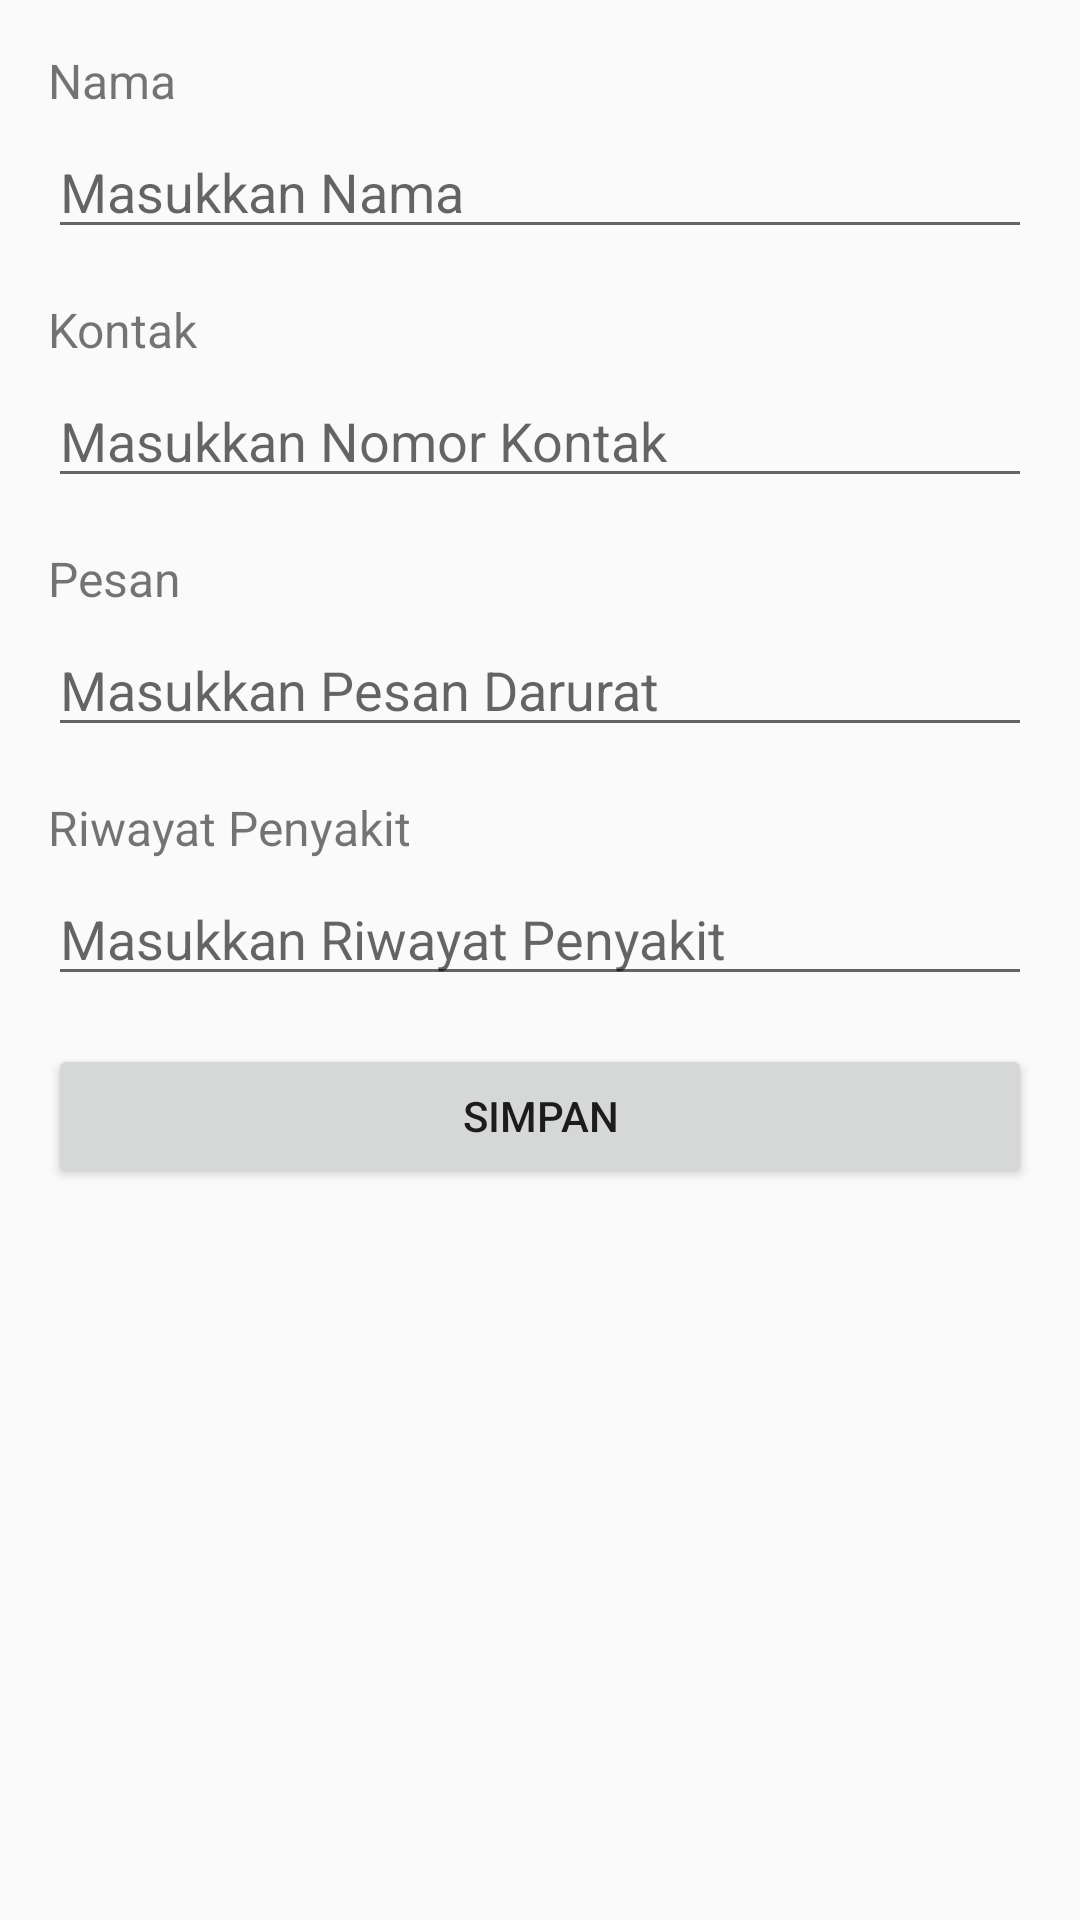

Produce the Android XML layout that renders to this screen, including the resource entries it uses.
<!-- AndroidManifest.xml: application theme Theme.Sera -->
<!-- res/layout/activity_profile.xml -->
<androidx.constraintlayout.widget.ConstraintLayout
    xmlns:android="http://schemas.android.com/apk/res/android"
    xmlns:app="http://schemas.android.com/apk/res-auto"
    xmlns:tools="http://schemas.android.com/tools"
    android:layout_width="match_parent"
    android:layout_height="match_parent"
    tools:context=".ProfileActivity">

    <ScrollView
        android:layout_width="match_parent"
        android:layout_height="match_parent">

        <LinearLayout
            android:layout_width="match_parent"
            android:layout_height="wrap_content"
            android:orientation="vertical"
            android:padding="16dp">

            
            <TextView
                android:layout_width="wrap_content"
                android:layout_height="wrap_content"
                android:text="Nama"
                android:textSize="16sp"
                android:layout_marginBottom="4dp" />

            <EditText
                android:id="@+id/editTextName"
                android:layout_width="match_parent"
                android:layout_height="wrap_content"
                android:hint="Masukkan Nama" />

            
            <TextView
                android:layout_width="wrap_content"
                android:layout_height="wrap_content"
                android:text="Kontak"
                android:textSize="16sp"
                android:layout_marginBottom="4dp"
                android:layout_marginTop="16dp" />

            <EditText
                android:id="@+id/editTextContact"
                android:layout_width="match_parent"
                android:layout_height="wrap_content"
                android:hint="Masukkan Nomor Kontak" />

            
            <TextView
                android:layout_width="wrap_content"
                android:layout_height="wrap_content"
                android:text="Pesan"
                android:textSize="16sp"
                android:layout_marginBottom="4dp"
                android:layout_marginTop="16dp" />

            <EditText
                android:id="@+id/editTextMessage"
                android:layout_width="match_parent"
                android:layout_height="wrap_content"
                android:hint="Masukkan Pesan Darurat" />

            
            <TextView
                android:layout_width="wrap_content"
                android:layout_height="wrap_content"
                android:text="Riwayat Penyakit"
                android:textSize="16sp"
                android:layout_marginBottom="4dp"
                android:layout_marginTop="16dp" />

            <EditText
                android:id="@+id/editTextHistory"
                android:layout_width="match_parent"
                android:layout_height="wrap_content"
                android:hint="Masukkan Riwayat Penyakit" />

            
            <Button
                android:id="@+id/buttonSave"
                android:layout_width="match_parent"
                android:layout_height="wrap_content"
                android:text="Simpan"
                android:layout_marginTop="16dp" />
        </LinearLayout>
    </ScrollView>

</androidx.constraintlayout.widget.ConstraintLayout>
<!-- resources referenced by this layout -->
<resources>
  <style name="Theme.Sera" parent="Base.Theme.Sera" />
  <style name="Base.Theme.Sera" parent="Theme.AppCompat.Light.NoActionBar">
          
          
      </style>
</resources>
